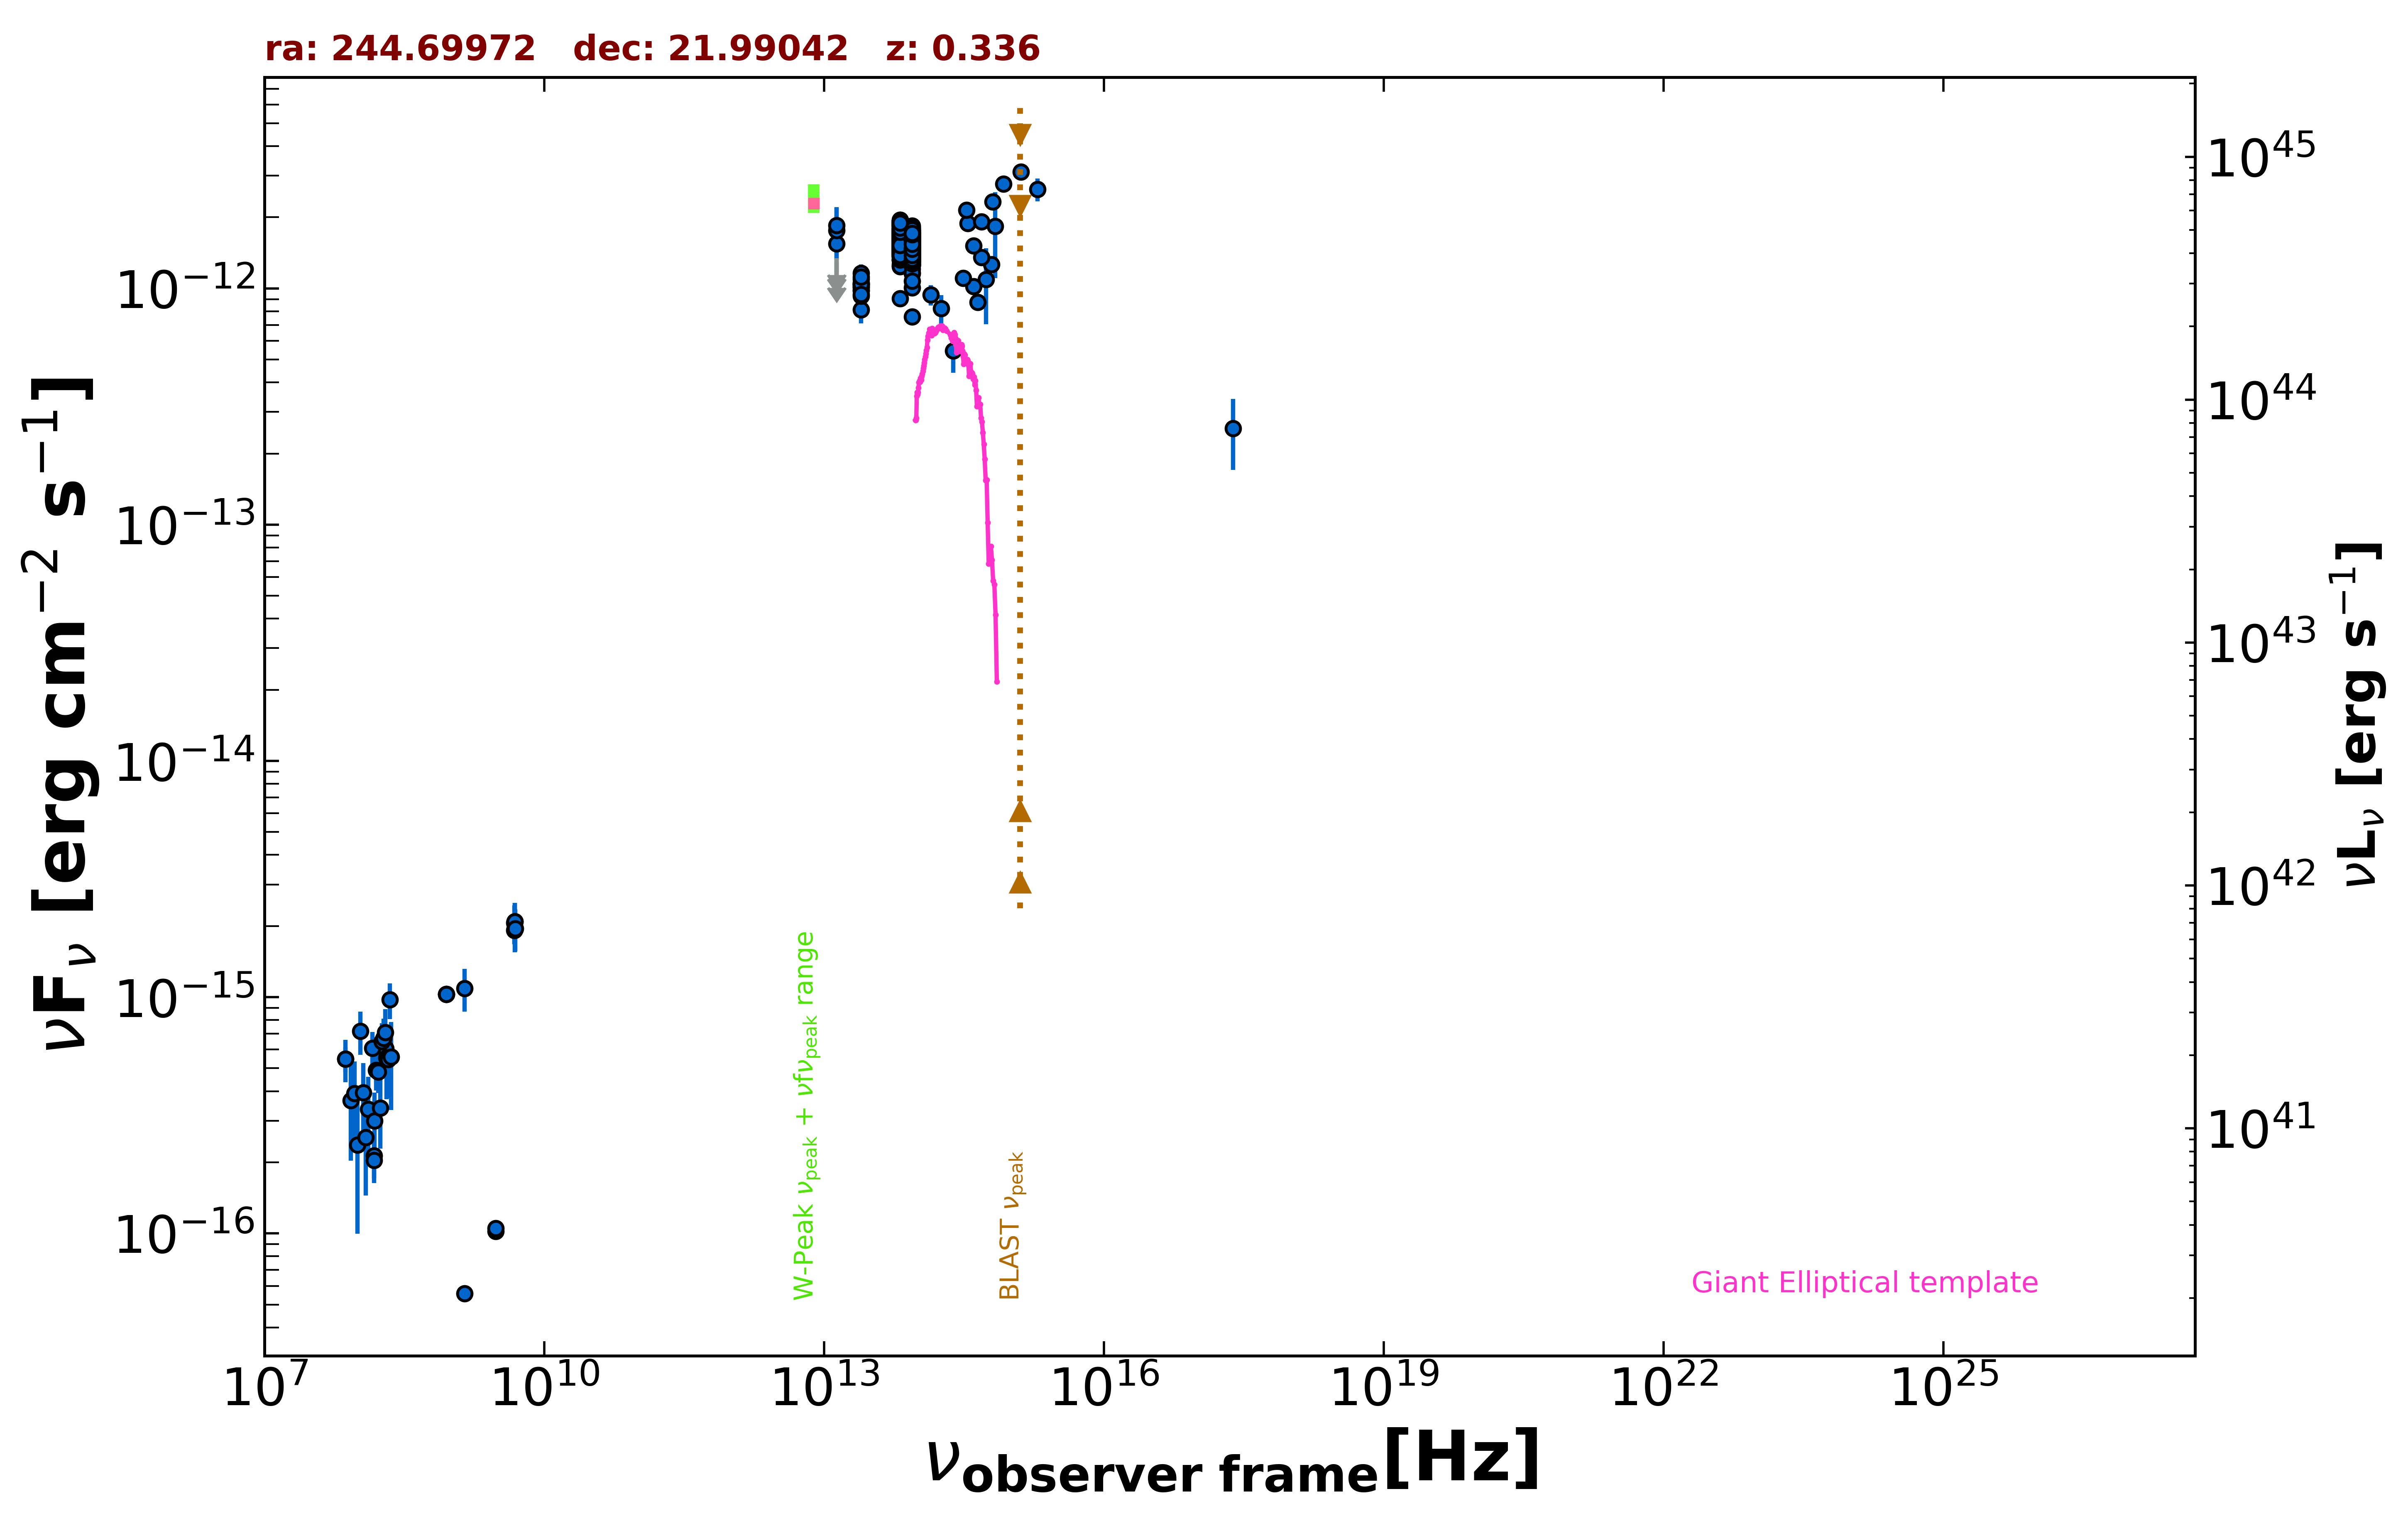

Source data for this figure (header and first rows):
freq., flux, err_flux, MJD_start, MJD_end, flag, catalog, reference
1.400e+09, 5.558e-17, 2.090e-18, 55000, 55000, , FIRST, White et al. 1997  ApJ  475 479
8.870e+08, 1.030e-15, 8.235e-17, 55000, 55000, , RACS, Hale et al. 2021  PASA  38  e058
8.870e+08, 1.030e-15, 8.235e-17, 55000, 55000, , RACS, Hale et al. 2021  PASA  38  e058
8.870e+08, 1.030e-15, 8.235e-17, 55000, 55000, , RACS, Hale et al. 2021  PASA  38  e058
3.000e+09, 1.022e-16, 6.945e-18, 55000, 55000, , VLASSQL, Gordon et al. 2021  ApJS  255  30
3.000e+09, 1.051e-16, 6.985e-18, 55000, 55000, , VLASSQL, Gordon et al. 2021  ApJS  255  30
2.418e+17, 2.559e-13, 8.530e-14, 55000, 55000, , RASS, Boller et al. 2016  A&A  103  1
7.400e+07, 5.476e-16, 6.660e-17, 55000, 55000, , VLSSR, Lane et al. 2014  MNRAS  440 327
4.800e+09, 1.920e-15, 2.400e-16, 55000, 55000, , GB6, Gregory et al. 1996  ApJS  103  427
4.800e+09, 2.064e-15, 3.840e-16, 55000, 55000, , GB87, Gregory et al. 1992  VizieR  VIII/14/j20…
1.389e+14, 9.389e-13, 9.350e-14, 55000, 55000, , 2MASS, Skrutskie et al. 2006  AJ  131  1163
1.804e+14, 8.226e-13, 1.132e-13, 55000, 55000, , 2MASS, Skrutskie et al. 2006  AJ  131  1163
2.427e+14, 5.456e-13, 1.062e-13, 55000, 55000, , 2MASS, Skrutskie et al. 2006  AJ  131  1163
8.817e+13, 1.506e-12, 4.000e-15, 55000, 55000, , UNWISE, Schlafly et al. 2019  ApJS  240  30
6.517e+13, 1.613e-12, 5.000e-15, 55000, 55000, , UNWISE, Schlafly et al. 2019  ApJS  240  30
8.817e+13, 1.698e-12, 3.600e-14, 55000, 55000, , WISE, Wright et al. 2010  AJ  140  1868
6.517e+13, 1.853e-12, 3.750e-14, 55000, 55000, , WISE, Wright et al. 2010  AJ  140  1868
2.498e+13, 1.017e-12, 3.665e-14, 55000, 55000, , WISE, Wright et al. 2010  AJ  140  1868
1.363e+13, 1.166e-12, 1.360e-13, 55000, 55000, , WISE, Wright et al. 2010  AJ  140  1868
8.817e+13, 1.331e-12, 4.550e-14, 57605, 57605, , NEOWISE, Mainzer et al. 2014  ApJ  792  30
6.517e+13, 1.479e-12, 5.850e-14, 57605, 57605, , NEOWISE, Mainzer et al. 2014  ApJ  792  30
8.817e+13, 1.345e-12, 4.850e-14, 57605, 57605, , NEOWISE, Mainzer et al. 2014  ApJ  792  30
6.517e+13, 1.417e-12, 6.150e-14, 57605, 57605, , NEOWISE, Mainzer et al. 2014  ApJ  792  30
8.817e+13, 1.360e-12, 4.300e-14, 57605, 57605, , NEOWISE, Mainzer et al. 2014  ApJ  792  30
6.517e+13, 1.429e-12, 5.000e-14, 57605, 57605, , NEOWISE, Mainzer et al. 2014  ApJ  792  30
8.817e+13, 1.333e-12, 4.700e-14, 57605, 57605, , NEOWISE, Mainzer et al. 2014  ApJ  792  30
6.517e+13, 1.483e-12, 7.650e-14, 57605, 57605, , NEOWISE, Mainzer et al. 2014  ApJ  792  30
8.817e+13, 1.374e-12, 5.300e-14, 57605, 57605, , NEOWISE, Mainzer et al. 2014  ApJ  792  30
6.517e+13, 1.527e-12, 5.500e-14, 57605, 57605, , NEOWISE, Mainzer et al. 2014  ApJ  792  30
8.817e+13, 1.373e-12, 4.800e-14, 57605, 57605, , NEOWISE, Mainzer et al. 2014  ApJ  792  30
6.517e+13, 1.469e-12, 6.350e-14, 57605, 57605, , NEOWISE, Mainzer et al. 2014  ApJ  792  30
8.817e+13, 1.377e-12, 4.350e-14, 57605, 57605, , NEOWISE, Mainzer et al. 2014  ApJ  792  30
6.517e+13, 1.428e-12, 6.050e-14, 57605, 57605, , NEOWISE, Mainzer et al. 2014  ApJ  792  30
8.817e+13, 1.406e-12, 4.400e-14, 57605, 57605, , NEOWISE, Mainzer et al. 2014  ApJ  792  30
6.517e+13, 1.434e-12, 5.450e-14, 57605, 57605, , NEOWISE, Mainzer et al. 2014  ApJ  792  30
8.817e+13, 1.355e-12, 4.100e-14, 57605, 57605, , NEOWISE, Mainzer et al. 2014  ApJ  792  30
6.517e+13, 1.495e-12, 5.100e-14, 57605, 57605, , NEOWISE, Mainzer et al. 2014  ApJ  792  30
8.817e+13, 1.357e-12, 5.900e-14, 57605, 57605, , NEOWISE, Mainzer et al. 2014  ApJ  792  30
6.517e+13, 1.263e-12, 5.100e-14, 57605, 57605, , NEOWISE, Mainzer et al. 2014  ApJ  792  30
8.817e+13, 1.303e-12, 4.350e-14, 57605, 57605, , NEOWISE, Mainzer et al. 2014  ApJ  792  30
6.517e+13, 1.457e-12, 5.100e-14, 57605, 57605, , NEOWISE, Mainzer et al. 2014  ApJ  792  30
8.817e+13, 1.349e-12, 4.200e-14, 57605, 57605, , NEOWISE, Mainzer et al. 2014  ApJ  792  30
6.517e+13, 1.516e-12, 5.300e-14, 57605, 57605, , NEOWISE, Mainzer et al. 2014  ApJ  792  30
8.817e+13, 1.413e-12, 4.050e-14, 57605, 57605, , NEOWISE, Mainzer et al. 2014  ApJ  792  30
6.517e+13, 1.644e-12, 6.050e-14, 57605, 57605, , NEOWISE, Mainzer et al. 2014  ApJ  792  30
8.817e+13, 1.353e-12, 5.100e-14, 57605, 57605, , NEOWISE, Mainzer et al. 2014  ApJ  792  30
6.517e+13, 1.462e-12, 5.250e-14, 57605, 57605, , NEOWISE, Mainzer et al. 2014  ApJ  792  30
8.817e+13, 1.381e-12, 4.550e-14, 57965, 57965, , NEOWISE, Mainzer et al. 2014  ApJ  792  30
6.517e+13, 1.444e-12, 6.100e-14, 57965, 57965, , NEOWISE, Mainzer et al. 2014  ApJ  792  30
8.817e+13, 1.456e-12, 4.400e-14, 57965, 57965, , NEOWISE, Mainzer et al. 2014  ApJ  792  30
6.517e+13, 1.540e-12, 5.550e-14, 57965, 57965, , NEOWISE, Mainzer et al. 2014  ApJ  792  30
8.817e+13, 1.367e-12, 4.750e-14, 57965, 57965, , NEOWISE, Mainzer et al. 2014  ApJ  792  30
6.517e+13, 1.513e-12, 5.600e-14, 57965, 57965, , NEOWISE, Mainzer et al. 2014  ApJ  792  30
8.817e+13, 1.340e-12, 4.100e-14, 57965, 57965, , NEOWISE, Mainzer et al. 2014  ApJ  792  30
6.517e+13, 1.555e-12, 7.000e-14, 57965, 57965, , NEOWISE, Mainzer et al. 2014  ApJ  792  30
8.817e+13, 1.386e-12, 4.750e-14, 57965, 57965, , NEOWISE, Mainzer et al. 2014  ApJ  792  30
6.517e+13, 1.470e-12, 6.250e-14, 57965, 57965, , NEOWISE, Mainzer et al. 2014  ApJ  792  30
8.817e+13, 1.397e-12, 5.150e-14, 57965, 57965, , NEOWISE, Mainzer et al. 2014  ApJ  792  30
6.517e+13, 1.553e-12, 8.000e-14, 57965, 57965, , NEOWISE, Mainzer et al. 2014  ApJ  792  30
8.817e+13, 1.323e-12, 4.500e-14, 57605, 57605, , NEOWISE, Mainzer et al. 2014  ApJ  792  30
... 752 more rows
